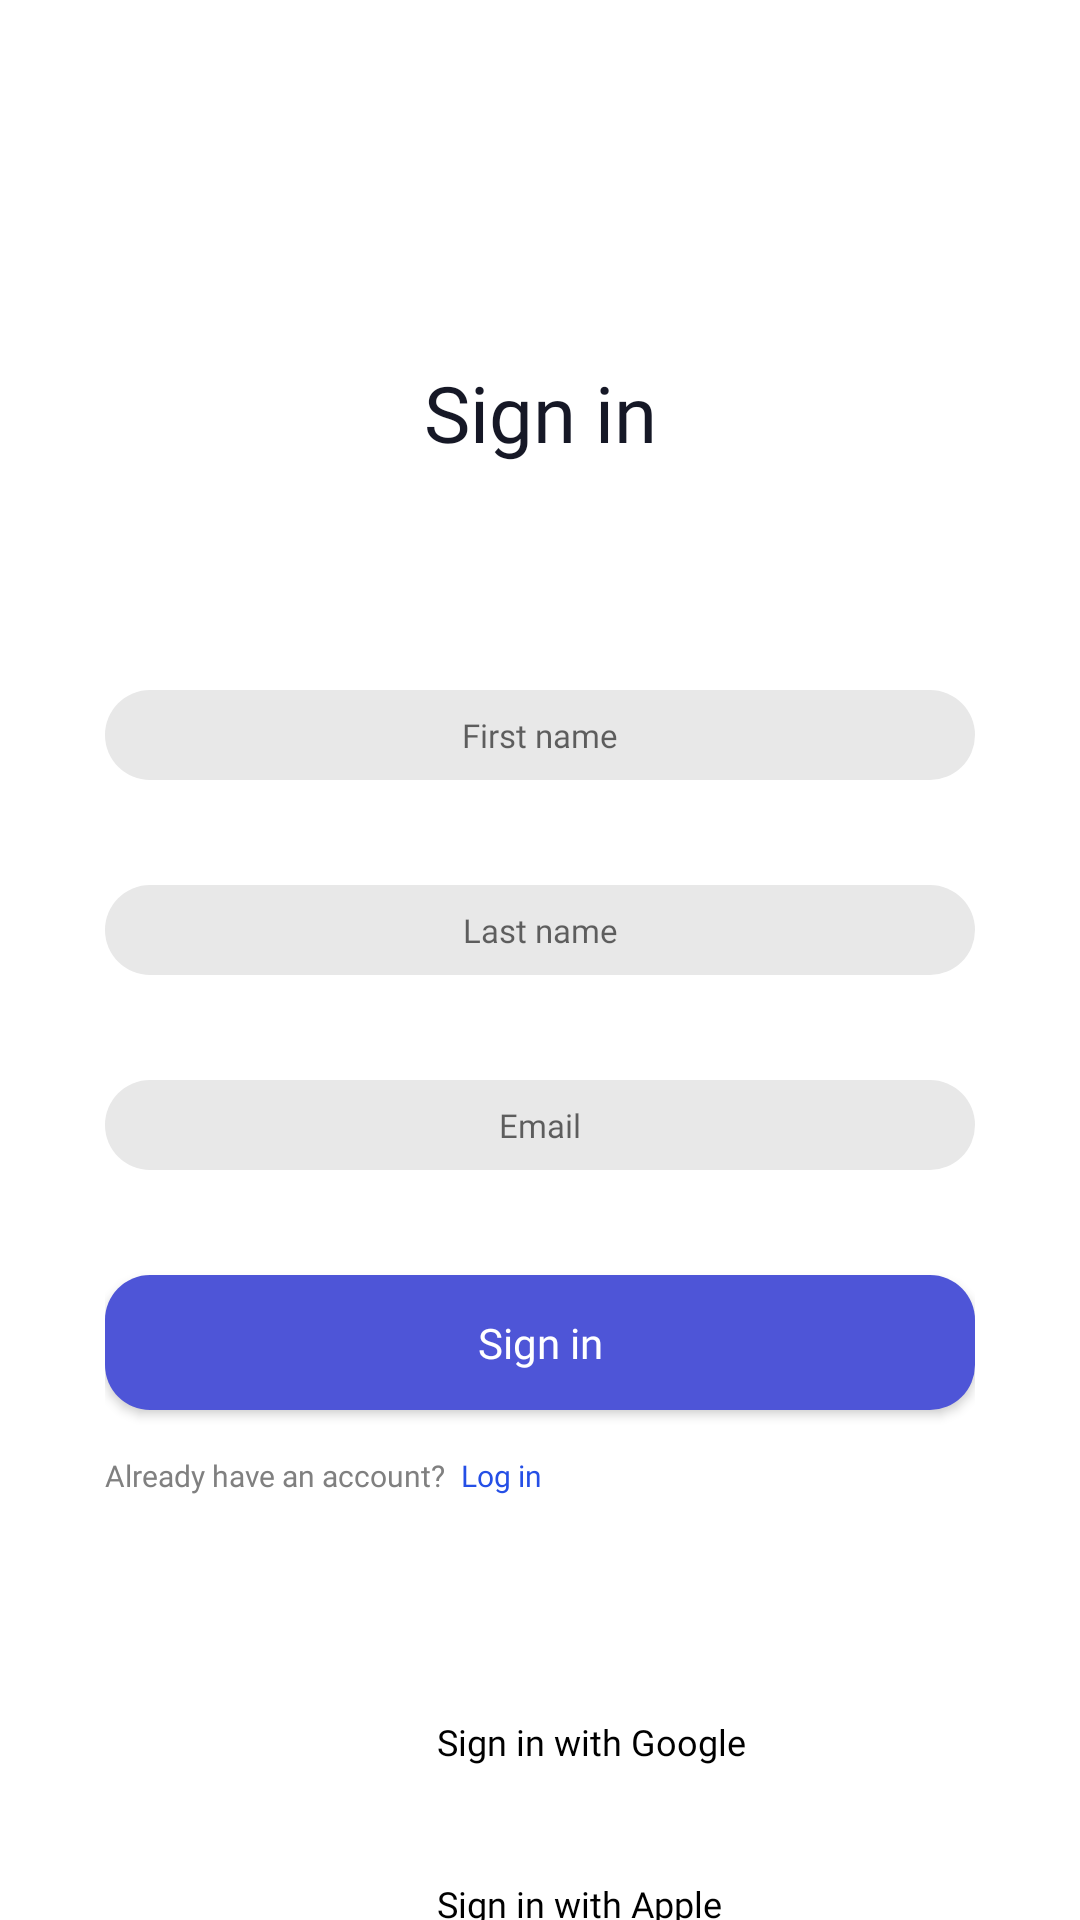

Layout XML and referenced resources for this Android screen:
<!-- AndroidManifest.xml: application theme Theme.TestTaskOnlineShop -->
<!-- res/layout/fragment_sign_up.xml -->
<?xml version="1.0" encoding="utf-8"?>
<androidx.core.widget.NestedScrollView
    xmlns:android="http://schemas.android.com/apk/res/android"
    xmlns:app="http://schemas.android.com/apk/res-auto"
    xmlns:tools="http://schemas.android.com/tools"
    android:layout_width="match_parent"
    android:layout_height="match_parent"
    tools:context=".presentation.activities.AuthActivity">
    <androidx.constraintlayout.widget.ConstraintLayout
        android:layout_width="match_parent"
        android:layout_height="match_parent"
        tools:context=".presentation.activities.AuthActivity">

        <TextView
            android:id="@+id/tv_sign_in_header"
            android:layout_width="wrap_content"
            android:layout_height="wrap_content"
            android:text="@string/fragment_sign_in_header"
            android:layout_marginTop="120dp"
            android:height="50dp"
            app:layout_constraintEnd_toEndOf="parent"
            app:layout_constraintStart_toStartOf="parent"
            app:layout_constraintTop_toTopOf="parent"
            style="@style/AuthHeader" />

        <LinearLayout
            android:id="@+id/ll_sign_in_container"
            android:layout_width="wrap_content"
            android:layout_height="wrap_content"
            android:layout_marginTop="60dp"
            android:orientation="vertical"
            app:layout_constraintTop_toBottomOf="@+id/tv_sign_in_header"
            app:layout_constraintStart_toStartOf="parent"
            app:layout_constraintEnd_toEndOf="parent"
            >
            
            <androidx.appcompat.widget.AppCompatEditText
                android:hint="First name"
                android:background="@drawable/bc_auth_fields"
                android:autofillHints=""
                style="@style/AuthFields" />

            <androidx.appcompat.widget.AppCompatEditText
                android:layout_marginTop="35dp"
                android:hint="Last name"
                android:background="@drawable/bc_auth_fields"
                style="@style/AuthFields" />

            <androidx.appcompat.widget.AppCompatEditText
                android:layout_marginTop="35dp"
                android:hint="Email"
                android:background="@drawable/bc_auth_fields"
                style="@style/AuthFields" />

            <androidx.appcompat.widget.AppCompatButton
                android:layout_marginTop="35dp"
                style="@style/AuthButtons"
                android:background="@drawable/bc_auth_buttons"
                android:foreground="?attr/selectableItemBackgroundBorderless"
                android:text="Sign in"
                />

            <LinearLayout
                android:layout_width="match_parent"
                android:layout_height="wrap_content"
                android:layout_marginTop="15dp">
                <TextView
                    android:layout_width="wrap_content"
                    android:layout_height="wrap_content"
                    android:text="Already have an account?"
                    android:textColor="#808080"
                    style="@style/AuthHaveAccountText"/>
                <TextView
                    android:layout_width="wrap_content"
                    android:layout_height="wrap_content"
                    android:layout_marginStart="5dp"
                    android:text="Log in"
                    android:textColor="#254FE6"
                    style="@style/AuthHaveAccountText"/>
            </LinearLayout>
        </LinearLayout>

        <LinearLayout
            android:layout_width="wrap_content"
            android:layout_height="wrap_content"
            android:layout_marginTop="70dp"
            android:orientation="vertical"
            app:layout_constraintTop_toBottomOf="@+id/ll_sign_in_container"
            app:layout_constraintStart_toStartOf="parent"
            app:layout_constraintEnd_toEndOf="parent">
            <LinearLayout
                android:layout_width="wrap_content"
                android:layout_height="wrap_content"
                android:gravity="center_vertical"
                app:layout_constraintTop_toBottomOf="@+id/ll_sign_in_container"
                app:layout_constraintStart_toStartOf="parent"
                app:layout_constraintEnd_toEndOf="parent">
                <ImageView
                    android:layout_width="24dp"
                    android:layout_height="24dp"
                    android:src="@drawable/ic_google_sign_in"/>
                <TextView
                    android:layout_width="wrap_content"
                    android:layout_height="wrap_content"
                    android:layout_marginStart="10dp"
                    android:text="Sign in with Google"
                    style="@style/AuthAltSignUpOptionsText"
                    />
            </LinearLayout>

            <LinearLayout
                android:id="@+id/linearLayout"
                android:layout_width="wrap_content"
                android:layout_height="wrap_content"
                android:gravity="center_vertical"
                android:layout_marginTop="30dp"
                >
                <ImageView
                    android:layout_width="24dp"
                    android:layout_height="24dp"
                    android:src="@drawable/ic_apple_sign_in"
                    />
                <TextView
                    android:layout_width="wrap_content"
                    android:layout_height="wrap_content"
                    android:layout_marginStart="10dp"
                    android:text="Sign in with Apple"
                    style="@style/AuthAltSignUpOptionsText"
                    />
            </LinearLayout>
        </LinearLayout>


    </androidx.constraintlayout.widget.ConstraintLayout>
</androidx.core.widget.NestedScrollView>
<!-- resources referenced by this layout -->
<resources>
  <!-- drawable bc_auth_buttons (drawable) -->
  <?xml version="1.0" encoding="utf-8"?>
  <selector xmlns:android="http://schemas.android.com/apk/res/android">
      <item android:state_enabled="true">
          <shape android:shape="rectangle">
              <solid android:color="#4E55D7"/>
              <corners android:radius="15dp"/>
          </shape>
      </item>
  </selector>
  <!-- drawable bc_auth_fields (drawable) -->
  <?xml version="1.0" encoding="utf-8"?>
  <selector xmlns:android="http://schemas.android.com/apk/res/android">
      <item android:state_enabled="true">
          <shape android:shape="rectangle">
              <corners android:radius="15dp"/>
              <solid android:color="#E8E8E8"/>
          </shape>
      </item>
  </selector>
  <string name="fragment_sign_in_header">Sign in</string>
  <style name="AuthAltSignUpOptionsText" parent="Widget.AppCompat.TextView">
          <item name="fontFamily">@font/montserrat_medium</item>
          <item name="android:textSize">12sp</item>
          <item name="android:textColor">@color/black</item>
      </style>
  <style name="AuthButtons" parent="Widget.AppCompat.Button">
          <item name="textAllCaps">false</item>
          <item name="android:textColor">@color/white</item>
          <item name="android:textSize">14sp</item>
          <item name="android:fontFamily">@font/montserrat_bold</item>
          <item name="android:minHeight">0dp</item>
          <item name="android:minWidth">0dp</item>
          <item name="android:layout_height">45dp</item>
          <item name="android:layout_width">290dp</item>
      </style>
  <style name="AuthFields" parent="Widget.AppCompat.EditText">
          <item name="android:textColor">#7B7B7B</item>
          <item name="fontFamily">@font/montserrat_medium</item>
          <item name="android:textSize">11sp</item>
          <item name="android:textAlignment">center</item>
          <item name="android:layout_height">30dp</item>
          <item name="android:layout_width">290dp</item>
          <item name="singleLine">true</item>
          <item name="android:paddingHorizontal">10dp</item>
      </style>
  <style name="AuthHaveAccountText" parent="Widget.AppCompat.TextView">
          <item name="fontFamily">@font/montserrat_medium</item>
          <item name="android:textSize">10sp</item>
      </style>
  <style name="AuthHeader" parent="Widget.AppCompat.TextView">
          <item name="android:textColor">#161826</item>
          <item name="fontFamily">@font/montserrat_semibold</item>
          <item name="android:textSize">26sp</item>
      </style>
  <style name="Theme.TestTaskOnlineShop" parent="Theme.MaterialComponents.DayNight.NoActionBar">
          
          <item name="colorPrimary">@color/purple_500</item>
          <item name="colorPrimaryVariant">@color/purple_700</item>
          <item name="colorOnPrimary">@color/white</item>
          
          <item name="colorSecondary">@color/teal_200</item>
          <item name="colorSecondaryVariant">@color/teal_700</item>
          <item name="colorOnSecondary">@color/black</item>
          
          <item name="android:statusBarColor">?attr/colorPrimaryVariant</item>
          
      </style>
  <!-- not gathered from this repository: default colours our renderer supplied (Android Studio template values) -->
  <color name="purple_500">#FF6200EE</color>
  <color name="purple_700">#FF3700B3</color>
  <color name="teal_200">#FF03DAC5</color>
  <color name="teal_700">#FF018786</color>
  <color name="black">#FF000000</color>
  <color name="white">#FFFFFFFF</color>
</resources>
